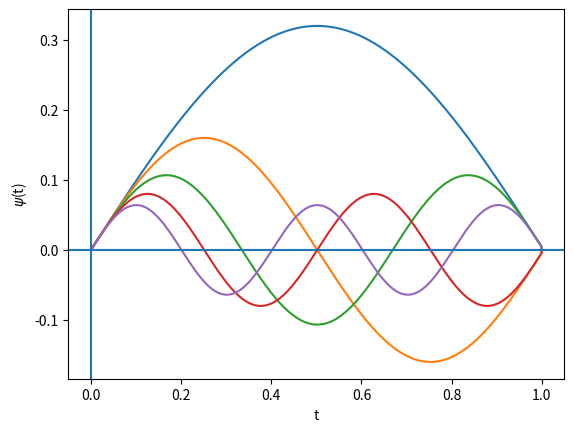

Recreate this plot in Python.
import matplotlib.pyplot as plt 
import numpy as np
#Shooting method idea and runge kutta implemented
#this method solves an IVP and make sure that the Boundary values are satified, check wiki
tini=0
tfin=1
Nsteps=1000
psi0=0
psip0=1
e={"e1":1,"e2":10,"e3":30,"e4":65,"e5":100}# guess work

psid={}
h=abs(tini-tfin)/Nsteps
t=np.linspace(tini,tfin,Nsteps+1)
d=.1
sig=1
def sign(j):
    si=sig*j
    if si>0:
        si=1
    elif si<0:
        si=-1 
    return si  
def f(x1,x2,a):
    y1=-(2*a)*x1
    y2=x2
    return y1,y2
for key in e.keys():
    a1=e[key]
    print("e:",a1)
    psip=np.zeros(Nsteps+1)
    psi=np.zeros(Nsteps+1)
    psi[0]=psi0
    psip[0]=psip0
    while abs(psi[Nsteps-1])>=0.005 or psi[Nsteps-1]==0 :
        for i in range(1,Nsteps):
        #calculating psip(t)    
        #calculating psi(t)   
            k1=h*f(psi[i-1],0,a1)[0]
            l1=h*f(0,psip[i-1],a1)[1]
            k2=h*f(psi[i-1]+l1/2,0,a1)[0]
            l2=h*f(0,psip[i-1]+k1/2,a1)[1]
            k3=h*f(psi[i-1]+l2/2,0,a1)[0]
            l3=h*f(0,psip[i-1]+k2/2,a1)[1]
            k4=h*f(psi[i-1]+l3,0,a1)[0]
            l4=h*f(0,psip[i-1]+k3,a1)[1]
            psi[i]=psi[i-1]+1/6*(l1+2*l2+2*l3+l4)
            psip[i]=psip[i-1]+1/6*(k1+2*k2+2*k3+k4)
        a1=a1+d
        #trying to minimize the steps
        if sign(psi[Nsteps-1])*psi[Nsteps-1]>=2 or sign(psi[Nsteps-1])*psi[Nsteps-1]>=1:
            d=1
        elif  sign(psi[Nsteps-1])*psi[Nsteps-1]>=.5 or sign(psi[Nsteps-1])*psi[Nsteps-1]>=.2:
            d=.5 
        elif  sign(psi[Nsteps-1])*psi[Nsteps-1]>=.05 or sign(psi[Nsteps-1])*psi[Nsteps-1]>=.02:     
            d=.1 
        elif  sign(psi[Nsteps-1])*psi[Nsteps-1]>=.01 or sign(psi[Nsteps-1])*psi[Nsteps-1]>=.0055: 
            d=.01
    psid[key]=psi 
    print(a1)   
psik=list(psid.keys())
#print(len(psid[psik[3]]))
print(len(psid[psik[0]]))
print(len(psid[psik[1]]))
plt.figure(1)
plt.plot(t,psid[psik[0]])
plt.plot(t,psid[psik[1]])
plt.plot(t,psid[psik[2]])
plt.plot(t,psid[psik[3]])
plt.plot(t,psid[psik[4]])
plt.axvline(x=0)
plt.axhline(y=0)
#plt.legend(loc="upper right")
plt.xlabel('t')
plt.ylabel(r'$\psi$(t)') 
plt.show()
